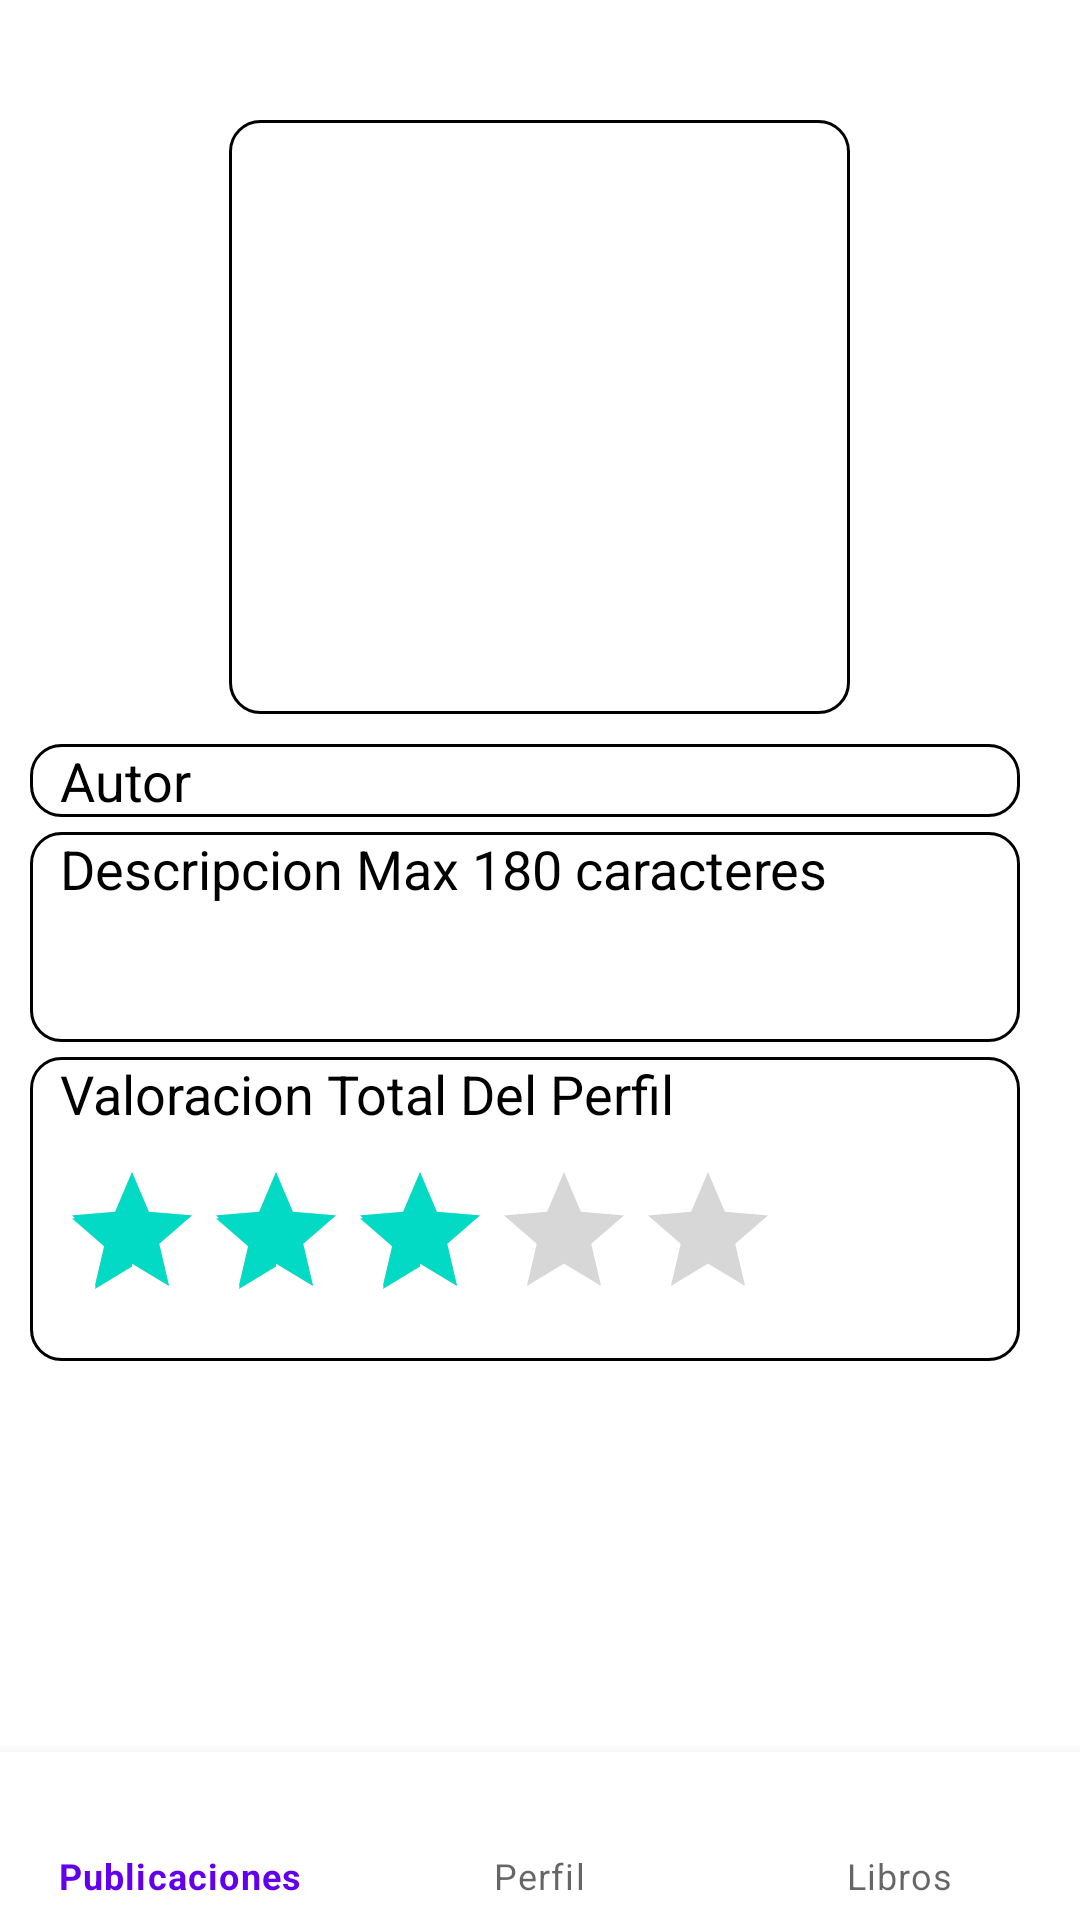

Here is an Android app screen rendered from its layout file. Give the layout XML and the strings, colors and styles it references.
<!-- AndroidManifest.xml: application theme Theme.TuLibV2 -->
<!-- res/layout/perfil.xml -->
<?xml version="1.0" encoding="utf-8"?>
<RelativeLayout
    xmlns:android="http://schemas.android.com/apk/res/android"
    xmlns:app="http://schemas.android.com/apk/res-auto"
    xmlns:tools="http://schemas.android.com/tools"
    android:layout_width="match_parent"
    android:layout_height="match_parent">


        <LinearLayout
            android:layout_width="match_parent"
            android:layout_height="wrap_content"
            android:paddingLeft="10dp"
            android:paddingRight="10dp"
            android:layout_marginTop="20dp"
            android:orientation="vertical">

            <ImageView
                android:id="@+id/imgEditarPerfil"
                android:layout_width="207dp"
                android:layout_height="198dp"
                android:layout_gravity="center"
                android:layout_marginTop="20dp"
                android:layout_marginBottom="10dp"
                android:paddingTop="20dp"
                android:paddingBottom="20dp"
                tools:srcCompat="@tools:sample/avatars"
                android:background="@drawable/forma_rectangulo_negro"
                android:contentDescription="@string/imgPerfil"/>

            <TextView
                android:id="@+id/txtAutor"
                android:layout_width="match_parent"
                android:layout_height="match_parent"
                android:textColor="@color/black"
                android:text="@string/txtAutor"
                android:textSize="18sp"
                android:maxLength="30"
                android:layout_marginRight="10dp"
                android:layout_marginBottom="5dp"
                android:paddingRight="10dp"
                android:paddingLeft="10dp"
                android:background="@drawable/forma_rectangulo_negro"
                android:layout_marginEnd="10dp" />

            <TextView
                android:id="@+id/txtDescripcion"
                android:layout_width="match_parent"
                android:layout_height="70dp"
                android:textColor="@color/black"
                android:text="@string/txtDescripcion"
                android:textSize="18sp"
                android:maxLength="180"
                android:inputType="text|textMultiLine|textCapSentences"
                android:layout_marginRight="10dp"
                android:layout_marginBottom="5dp"
                android:paddingRight="10dp"
                android:paddingLeft="10dp"
                android:background="@drawable/forma_rectangulo_negro"
                android:layout_marginEnd="10dp"/>

            <LinearLayout
                android:layout_width="match_parent"
                android:layout_height="wrap_content"
                android:orientation="vertical"
                android:paddingRight="10dp"
                android:paddingLeft="10dp"
                android:layout_marginRight="10dp"
                android:background="@drawable/forma_rectangulo_negro"
                android:layout_marginEnd="10dp">

                <TextView
                    android:id="@+id/textView5"
                    android:layout_width="wrap_content"
                    android:layout_height="wrap_content"
                    android:textColor="@color/black"
                    android:text="@string/txtValoracionTotal"
                    android:textSize="18sp"
                    android:maxLength="30" />

                <RatingBar
                    android:id="@+id/ratingBar"
                    android:layout_width="wrap_content"
                    android:layout_height="0dp"
                    android:layout_weight="1"
                    android:max="5"
                    android:layout_marginBottom="10dp"
                    android:layout_marginTop="10dp"
                    android:rating="3" />

            </LinearLayout>

        </LinearLayout>


    <include
        layout="@layout/item_bottom_navigation"
        android:layout_width="match_parent"
        android:layout_height="wrap_content"
        android:layout_gravity="bottom"
        android:layout_alignParentBottom="true"
        app:layout_constraintBottom_toBottomOf="parent" />

</RelativeLayout>
<!-- res/layout/item_bottom_navigation.xml (included above) -->
<?xml version="1.0" encoding="utf-8"?>
<com.google.android.material.bottomnavigation.BottomNavigationView
    xmlns:android="http://schemas.android.com/apk/res/android"
    xmlns:app="http://schemas.android.com/apk/res-auto"
    android:id="@+id/btnNavegacion"
    android:layout_width="match_parent"
    android:layout_height="wrap_content"
    app:flow_horizontalBias="0.5"
    app:layout_constraintBottom_toBottomOf="parent"
    app:layout_constraintEnd_toEndOf="parent"
    app:layout_constraintStart_toStartOf="parent"
    android:background="?android:attr/windowBackground"
    app:menu="@menu/menu_content_main" />
<!-- resources referenced by this layout -->
<resources>
  <color name="black">#FF000000</color>
  <!-- drawable forma_rectangulo_negro (drawable-v24) -->
  <?xml version="1.0" encoding="utf-8"?>
  <shape xmlns:android="http://schemas.android.com/apk/res/android"
      android:shape="rectangle">
  
      <stroke
          android:color="@color/black"
          android:width="1dp">
      </stroke>
  
      <solid
          android:color="@android:color/white">
      </solid>
  
      <corners
          android:radius="10dp">
      </corners>
  
  </shape>
  <string name="imgPerfil">ImagenPerfil</string>
  <string name="txtAutor">Autor</string>
  <string name="txtDescripcion">Descripcion Max 180 caracteres</string>
  <string name="txtValoracionTotal">Valoracion Total Del Perfil</string>
  <style name="Theme.TuLibV2" parent="Theme.MaterialComponents.DayNight.DarkActionBar">
          
          <item name="colorPrimary">@color/purple_500</item>
          <item name="colorPrimaryVariant">@color/purple_700</item>
          <item name="colorOnPrimary">@color/white</item>
          
          <item name="colorSecondary">@color/teal_200</item>
          <item name="colorSecondaryVariant">@color/teal_700</item>
          <item name="colorOnSecondary">@color/black</item>
          
          <item name="android:statusBarColor" tools:targetApi="l">?attr/colorPrimaryVariant</item>
          
      </style>
  <color name="purple_500">#FF6200EE</color>
  <color name="purple_700">#FF3700B3</color>
  <color name="white">#FFFFFFFF</color>
  <color name="teal_200">#FF03DAC5</color>
  <color name="teal_700">#FF018786</color>
</resources>
